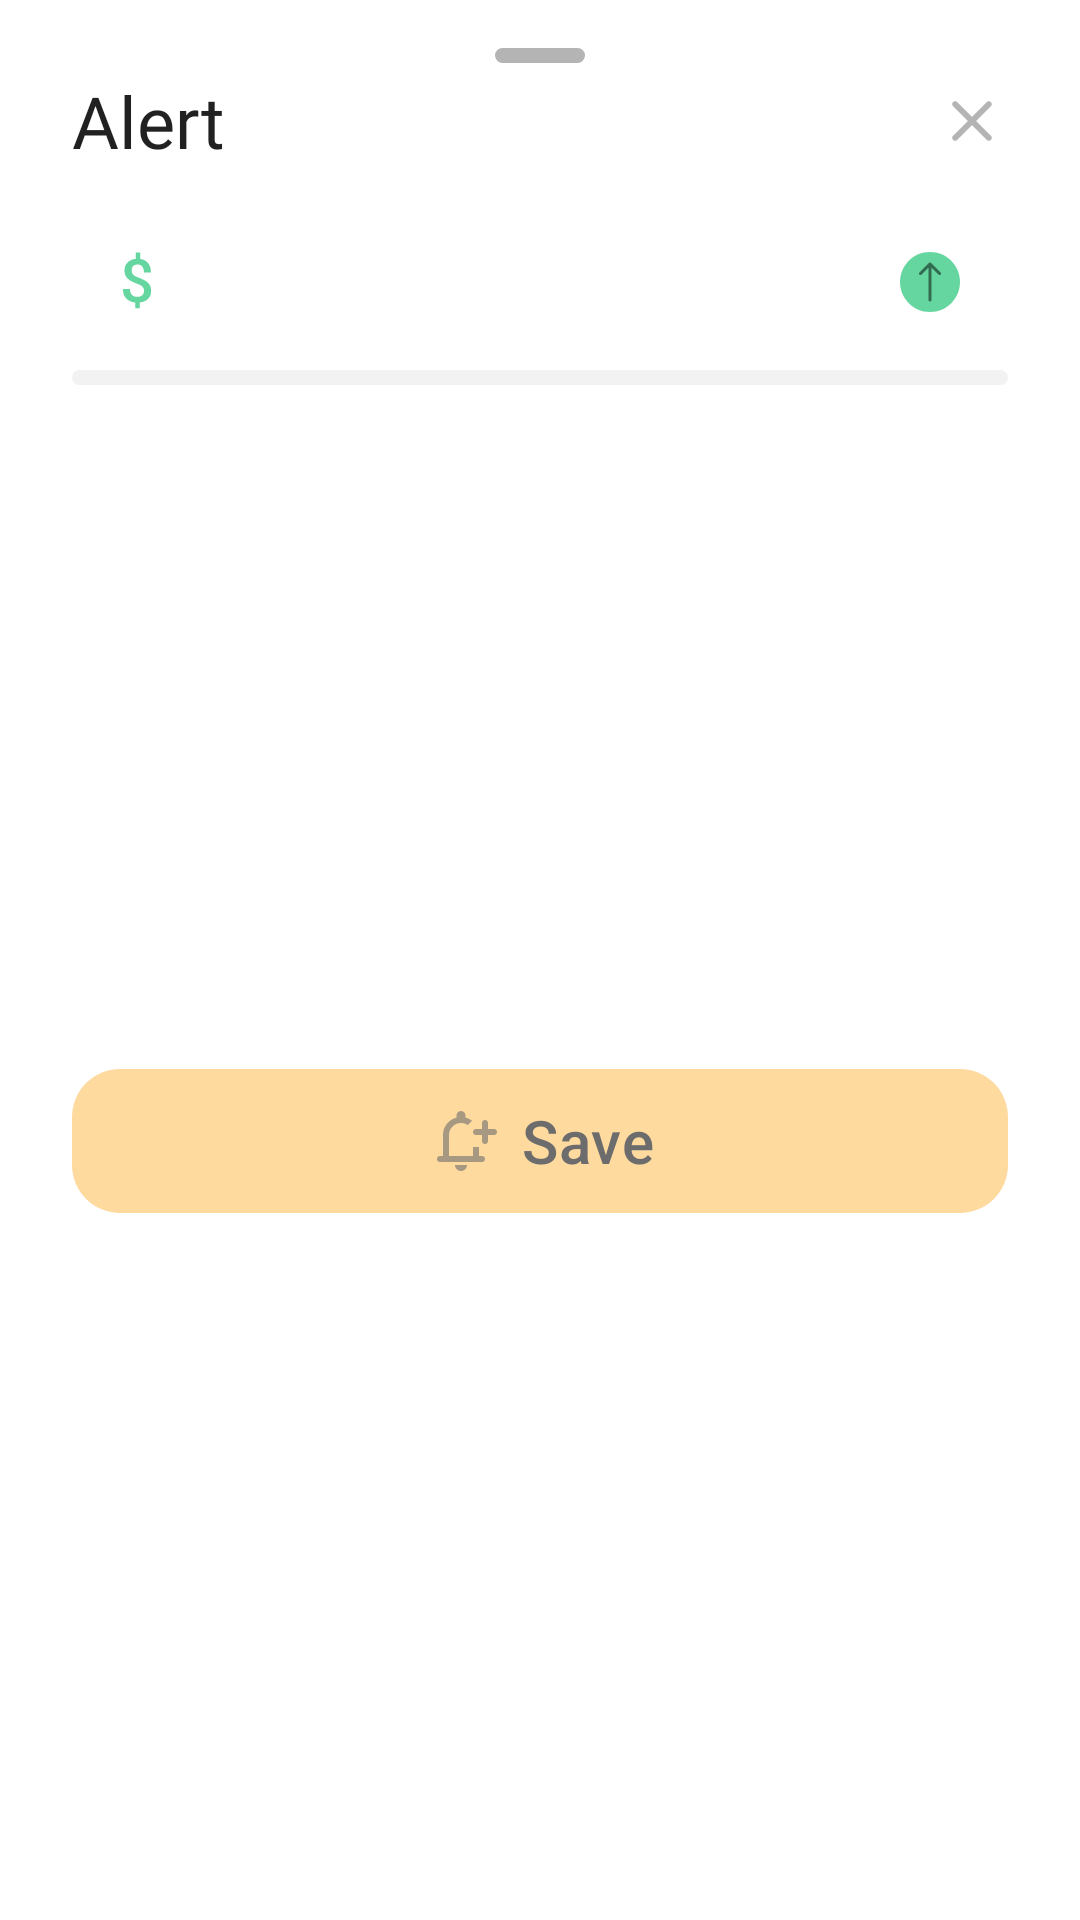

Android layout source for this screen:
<!-- AndroidManifest.xml: application theme Theme.Stocks -->
<!-- res/layout/add_alert_bottom_sheet.xml -->
<?xml version="1.0" encoding="utf-8"?>
<androidx.constraintlayout.widget.ConstraintLayout
    xmlns:android="http://schemas.android.com/apk/res/android"
    xmlns:app="http://schemas.android.com/apk/res-auto"
    xmlns:tools="http://schemas.android.com/tools"
    android:background="@drawable/alert_bottom_sheet_background"
    android:layout_width="match_parent"
    android:layout_height="wrap_content">

    <View
    android:background="@drawable/bottom_sheet_line"
    android:backgroundTint="@color/b4_100"
    android:layout_width="30dp"
    android:layout_height="5dp"
    android:layout_marginTop="16dp"
    app:layout_constraintLeft_toLeftOf="parent"
    app:layout_constraintRight_toRightOf="parent"
    app:layout_constraintTop_toTopOf="parent"/>

    <androidx.appcompat.widget.AppCompatTextView
        android:id="@+id/title"
        android:fontFamily="@font/roboto_medium"
        android:layout_width="wrap_content"
        android:layout_height="wrap_content"
        android:textAppearance="?attr/textAppearanceHeadline5"
        android:text="@string/alert"
        android:layout_marginTop="24dp"
        android:layout_marginStart="24dp"
        app:layout_constraintLeft_toLeftOf="parent"
        app:layout_constraintTop_toTopOf="parent"/>

    <ImageButton
        android:id="@+id/close_sheet"
        android:layout_width="wrap_content"
        android:layout_height="wrap_content"
        app:layout_constraintTop_toTopOf="@+id/title"
        app:layout_constraintRight_toRightOf="parent"
        app:layout_constraintBottom_toBottomOf="@+id/title"
        android:layout_marginEnd="24dp"
        android:src="@drawable/ic_close"
        android:background="@null"/>

    <com.google.android.material.textfield.TextInputEditText
        android:id="@+id/price"
        android:layout_width="wrap_content"
        android:layout_height="wrap_content"
        android:layout_marginTop="24dp"
        android:fontFamily="@font/roboto_medium"
        android:background="@drawable/edittext_background"
        android:backgroundTint="@color/green_60"
        android:drawableStart="@drawable/ic_dollar_green_to_red"
        android:drawablePadding="8dp"
        android:inputType="numberDecimal"
        android:textCursorDrawable="@drawable/add_alert_edit_text_cursor"
        android:minWidth="130dp"
        android:singleLine="true"
        android:maxLength="10"
        android:textAlignment="center"
        android:textSize="20sp"
        android:layout_marginStart="16dp"
        app:layout_constraintLeft_toLeftOf="@id/title"
        app:layout_constraintTop_toBottomOf="@id/title"
        tools:text="124.46"/>

    <TextSwitcher
        android:id="@+id/price_up_or_down"
        android:layout_width="wrap_content"
        android:layout_height="wrap_content"
        android:inAnimation="@anim/add_alert_edittext_animation_in"
        android:outAnimation="@anim/add_alert_edittext_animation_out"
        android:layout_marginEnd="4dp"
        app:layout_constraintRight_toLeftOf="@id/price_arrow"
        app:layout_constraintBottom_toBottomOf="@id/price"
        app:layout_constraintTop_toTopOf="@id/price"/>

    <ImageView
        android:id="@+id/price_arrow"
        android:layout_width="wrap_content"
        android:layout_height="wrap_content"
        android:layout_marginEnd="16dp"
        android:paddingStart="4dp"
        android:src="@drawable/ic_arrow_above_to_below"
        app:layout_constraintRight_toRightOf="@+id/close_sheet"
        app:layout_constraintTop_toTopOf="@id/price_up_or_down"
        app:layout_constraintBottom_toBottomOf="@id/price_up_or_down"/>

    <View
        android:id="@+id/view_container"
        android:layout_width="0dp"
        android:layout_height="0dp"
        app:layout_constraintBottom_toBottomOf="@+id/price_up_or_down"
        app:layout_constraintEnd_toEndOf="@+id/price_arrow"
        app:layout_constraintStart_toStartOf="@+id/price_up_or_down"
        app:layout_constraintTop_toTopOf="@+id/price_up_or_down"/>

    <View
        android:id="@+id/divider2"
        android:background="@drawable/bottom_sheet_line"
        android:layout_width="match_parent"
        android:layout_height="5dp"
        android:layout_marginTop="16dp"
        android:layout_marginStart="24dp"
        android:layout_marginEnd="24dp"
        android:backgroundTint="@color/light_grey_300"
        app:layout_constraintLeft_toLeftOf="parent"
        app:layout_constraintRight_toRightOf="parent"
        app:layout_constraintTop_toBottomOf="@id/price"/>

    <com.google.android.material.button.MaterialButton
        android:id="@+id/save_button"
        style="@style/AlertButton"
        android:layout_width="match_parent"
        android:layout_height="wrap_content"
        app:layout_constraintTop_toBottomOf="@id/divider2"
        app:layout_constraintBottom_toBottomOf="parent"
        android:layout_marginStart="24dp"
        android:layout_marginEnd="24dp"
        android:layout_marginBottom="24dp"
        android:layout_marginTop="16dp"
        android:text="@string/save"
        app:icon="@drawable/ic_add_alert"/>

</androidx.constraintlayout.widget.ConstraintLayout>
<!-- resources referenced by this layout -->
<resources>
  <color name="b4_100">#B4B4B4</color>
  <color name="green_60">#9900BB61</color>
  <color name="light_grey_300">#F2F2F2</color>
  <!-- drawable add_alert_edit_text_cursor (drawable) -->
  <?xml version="1.0" encoding="utf-8"?>
  <shape xmlns:android="http://schemas.android.com/apk/res/android"
      android:shape="rectangle">
      <size android:width="2dp"/>
      <corners android:radius="1dp"/>
      <solid android:color="@color/text_color"/>
  
  </shape>
  <!-- drawable alert_bottom_sheet_background (drawable) -->
  <?xml version="1.0" encoding="utf-8"?>
  <shape xmlns:android="http://schemas.android.com/apk/res/android">
  
      <corners
          android:topRightRadius="16dp"
          android:topLeftRadius="16dp"/>
      <solid android:color="@color/white_2"/>
  
  </shape>
  <!-- drawable bottom_sheet_line (drawable) -->
  <?xml version="1.0" encoding="utf-8"?>
  <selector xmlns:android="http://schemas.android.com/apk/res/android">
  
      <item android:state_enabled="true">
          <shape android:shape="rectangle">
              <corners android:radius="3dp"/>
          </shape>
      </item>
  
  </selector>
  <string name="alert">Alert</string>
  <string name="save">Save</string>
  <style name="AlertButton" parent="Widget.MaterialComponents.Button.UnelevatedButton">
          <item name="android:gravity">center</item>
          <item name="android:textAllCaps">false</item>
          <item name="android:textAppearance">?attr/textAppearanceHeadline6</item>
          <item name="iconGravity">textStart</item>
          <item name="font">@font/roboto_medium</item>
          <item name="rippleColor">@null</item>
          <item name="android:background">@drawable/add_alert_button_background</item>
      </style>
  <style name="Theme.Stocks" parent="Theme.MaterialComponents.DayNight.NoActionBar">
          <item name="colorPrimary">#FCA311</item>
          <item name="colorPrimaryVariant">#EFEFEF</item>
          <item name="colorOnPrimary">@color/light_grey</item>
  
          <item name="android:statusBarColor">?attr/colorPrimaryVariant</item>
          <item name="backgroundColor">@color/white</item>
  
          <item name="colorControlActivated">@color/orange</item>
          <item name="bottomSheetDialogTheme">@style/BottomSheetDialog</item>
      </style>
  <color name="text_color">#A7A7A7</color>
  <color name="white_2">#FFFFFF</color>
  <color name="black">#FF000000</color>
  <color name="light_grey">#6C6C6C</color>
  <color name="white">#FFFFFFFF</color>
  <color name="orange">#FCA311</color>
  <style name="BottomSheetDialog" parent="ThemeOverlay.MaterialComponents.BottomSheetDialog">
          <item name="bottomSheetStyle">@style/BottomSheet</item>
      </style>
  <color name="orange_40">#66FCA311</color>
  <color name="orange_60">#99FCA311</color>
  <color name="b4_40">#66B4B4B4</color>
  <style name="BottomSheet" parent="Widget.MaterialComponents.BottomSheet.Modal">
          <item name="backgroundTint">@color/white_to_30</item>
          <item name="shapeAppearanceOverlay">@style/SheetCorners</item>
      </style>
  <color name="white_to_30">#FFFFFF</color>
  <style name="SheetCorners" parent="ShapeAppearance.MaterialComponents.LargeComponent">
          <item name="cornerFamily">rounded</item>
          <item name="cornerSizeTopLeft">16dp</item>
          <item name="cornerSizeTopRight">16dp</item>
          <item name="cornerSizeBottomRight">0dp</item>
          <item name="cornerSizeBottomLeft">0dp</item>
      </style>
</resources>
